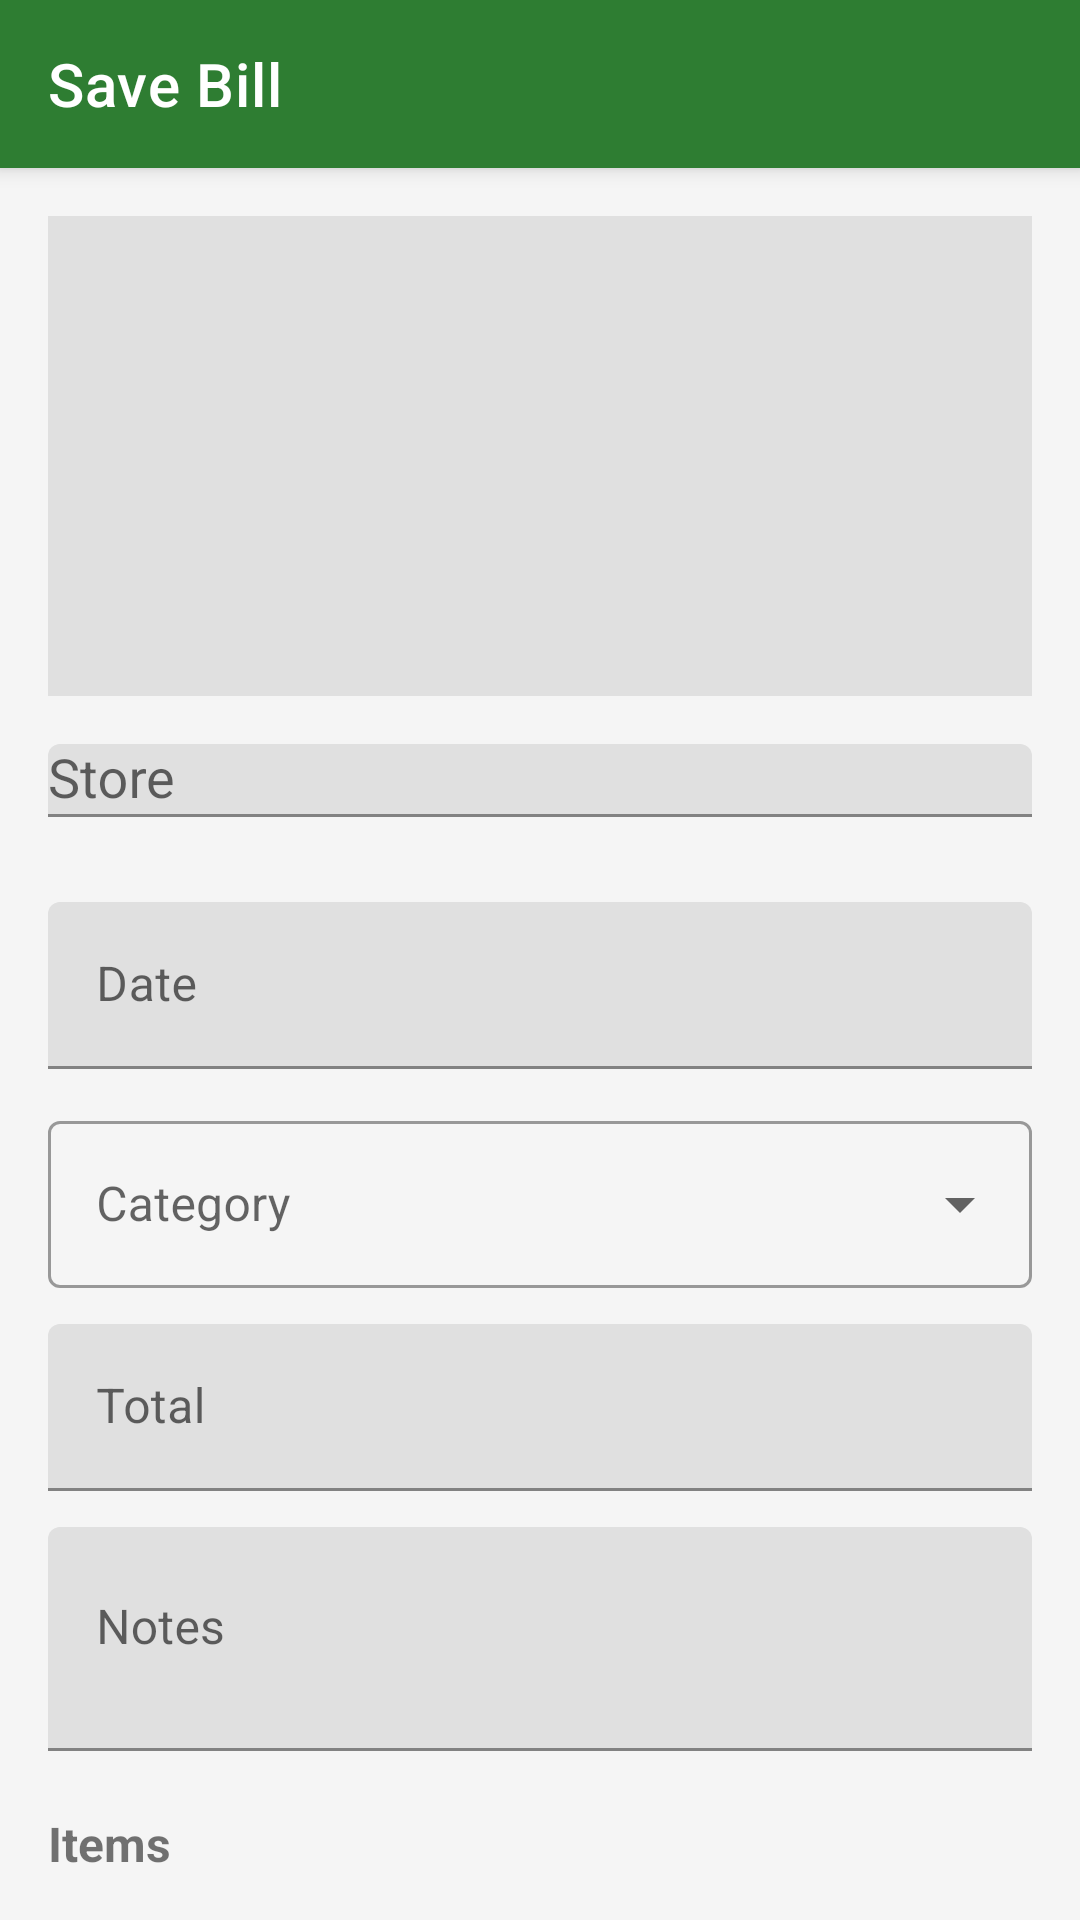

Layout XML and referenced resources for this Android screen:
<!-- AndroidManifest.xml: application theme Theme.BillScanner -->
<!-- res/layout/activity_review.xml -->
<?xml version="1.0" encoding="utf-8"?>
<androidx.coordinatorlayout.widget.CoordinatorLayout
    xmlns:android="http://schemas.android.com/apk/res/android"
    xmlns:app="http://schemas.android.com/apk/res-auto"
    android:layout_width="match_parent"
    android:layout_height="match_parent">

    <com.google.android.material.appbar.AppBarLayout
        android:layout_width="match_parent"
        android:layout_height="wrap_content"
        android:theme="@style/Theme.BillScanner.Toolbar">

        <androidx.appcompat.widget.Toolbar
            android:id="@+id/toolbar"
            android:layout_width="match_parent"
            android:layout_height="?attr/actionBarSize"
            android:background="@color/primary"
            app:title="@string/save_bill"
            app:titleTextColor="@color/white"
            app:navigationIcon="@drawable/ic_back" />

    </com.google.android.material.appbar.AppBarLayout>

    <androidx.core.widget.NestedScrollView
        android:layout_width="match_parent"
        android:layout_height="match_parent"
        app:layout_behavior="@string/appbar_scrolling_view_behavior">

        <LinearLayout
            android:layout_width="match_parent"
            android:layout_height="wrap_content"
            android:orientation="vertical"
            android:padding="16dp">

            <ImageView
                android:id="@+id/ivThumbnail"
                android:layout_width="match_parent"
                android:layout_height="160dp"
                android:scaleType="centerCrop"
                android:background="@color/divider"
                android:contentDescription="@string/view_original_image"
                android:layout_marginBottom="16dp" />

            <TextView
                android:id="@+id/tvNoPhoto"
                android:layout_width="match_parent"
                android:layout_height="wrap_content"
                android:text="@string/no_photo_manual_entry"
                android:textSize="13sp"
                android:textStyle="italic"
                android:textColor="@color/text_secondary"
                android:visibility="gone"
                android:layout_marginBottom="16dp" />

            
            <LinearLayout
                android:id="@+id/templateMatchBanner"
                android:layout_width="match_parent"
                android:layout_height="wrap_content"
                android:orientation="vertical"
                android:background="#E8F5E9"
                android:padding="12dp"
                android:layout_marginBottom="12dp"
                android:visibility="gone">

                <TextView
                    android:id="@+id/tvTemplateMatchTitle"
                    android:layout_width="match_parent"
                    android:layout_height="wrap_content"
                    android:textStyle="bold"
                    android:textSize="13sp"
                    android:textColor="@color/primary_dark" />

                <TextView
                    android:id="@+id/tvCompareToggle"
                    android:layout_width="wrap_content"
                    android:layout_height="wrap_content"
                    android:text="@string/compare_with_generic_parser"
                    android:textSize="12sp"
                    android:textColor="@color/primary_dark"
                    android:textStyle="italic"
                    android:layout_marginTop="4dp"
                    android:padding="4dp"
                    android:background="?attr/selectableItemBackground" />

                <TextView
                    android:id="@+id/tvGenericComparison"
                    android:layout_width="match_parent"
                    android:layout_height="wrap_content"
                    android:textSize="12sp"
                    android:textColor="@color/text_secondary"
                    android:layout_marginTop="4dp"
                    android:visibility="gone" />
            </LinearLayout>

            
            <com.google.android.material.textfield.TextInputLayout
                android:layout_width="match_parent"
                android:layout_height="wrap_content"
                android:hint="@string/store_name">
                <AutoCompleteTextView
                    android:id="@+id/etStoreEnglish"
                    android:layout_width="match_parent"
                    android:layout_height="wrap_content"
                    android:inputType="text|textCapWords"
                    android:completionThreshold="1" />
            </com.google.android.material.textfield.TextInputLayout>

            <TextView
                android:id="@+id/tvStoreOriginal"
                android:layout_width="match_parent"
                android:layout_height="wrap_content"
                android:textSize="12sp"
                android:textColor="@color/text_secondary"
                android:layout_marginBottom="12dp" />

            
            <com.google.android.material.textfield.TextInputLayout
                android:layout_width="match_parent"
                android:layout_height="wrap_content"
                android:hint="@string/date">
                <com.google.android.material.textfield.TextInputEditText
                    android:id="@+id/etDate"
                    android:layout_width="match_parent"
                    android:layout_height="wrap_content"
                    android:focusable="false"
                    android:clickable="true" />
            </com.google.android.material.textfield.TextInputLayout>

            <View
                android:layout_width="match_parent"
                android:layout_height="12dp" />

            
            <com.google.android.material.textfield.TextInputLayout
                android:layout_width="match_parent"
                android:layout_height="wrap_content"
                android:hint="@string/category"
                style="@style/Widget.MaterialComponents.TextInputLayout.OutlinedBox.ExposedDropdownMenu">
                <AutoCompleteTextView
                    android:id="@+id/spinnerCategory"
                    android:layout_width="match_parent"
                    android:layout_height="wrap_content"
                    android:inputType="none" />
            </com.google.android.material.textfield.TextInputLayout>

            <View
                android:layout_width="match_parent"
                android:layout_height="12dp" />

            
            <com.google.android.material.textfield.TextInputLayout
                android:layout_width="match_parent"
                android:layout_height="wrap_content"
                android:hint="@string/total">
                <com.google.android.material.textfield.TextInputEditText
                    android:id="@+id/etTotal"
                    android:layout_width="match_parent"
                    android:layout_height="wrap_content"
                    android:inputType="numberDecimal" />
            </com.google.android.material.textfield.TextInputLayout>

            <View
                android:layout_width="match_parent"
                android:layout_height="12dp" />

            
            <com.google.android.material.textfield.TextInputLayout
                android:layout_width="match_parent"
                android:layout_height="wrap_content"
                android:hint="@string/notes">
                <com.google.android.material.textfield.TextInputEditText
                    android:id="@+id/etNotes"
                    android:layout_width="match_parent"
                    android:layout_height="wrap_content"
                    android:inputType="textMultiLine|textCapSentences"
                    android:minLines="2"
                    android:gravity="top" />
            </com.google.android.material.textfield.TextInputLayout>

            <View
                android:layout_width="match_parent"
                android:layout_height="20dp" />

            <TextView
                android:layout_width="wrap_content"
                android:layout_height="wrap_content"
                android:text="@string/items"
                android:textStyle="bold"
                android:textSize="16sp"
                android:layout_marginBottom="4dp" />

            <LinearLayout
                android:id="@+id/lineItemsContainer"
                android:layout_width="match_parent"
                android:layout_height="wrap_content"
                android:orientation="vertical"
                android:divider="@drawable/divider_line"
                android:showDividers="middle" />

            <com.google.android.material.button.MaterialButton
                android:id="@+id/btnAddItem"
                style="@style/Widget.MaterialComponents.Button.TextButton"
                android:layout_width="wrap_content"
                android:layout_height="wrap_content"
                android:text="@string/add_item"
                android:layout_marginTop="8dp" />

            <View
                android:layout_width="match_parent"
                android:layout_height="24dp" />

            <com.google.android.material.button.MaterialButton
                android:id="@+id/btnSave"
                android:layout_width="match_parent"
                android:layout_height="wrap_content"
                android:text="@string/save_bill" />

            <View
                android:layout_width="match_parent"
                android:layout_height="16dp" />

        </LinearLayout>
    </androidx.core.widget.NestedScrollView>

</androidx.coordinatorlayout.widget.CoordinatorLayout>
<!-- resources referenced by this layout -->
<resources>
  <color name="divider">#E0E0E0</color>
  <color name="primary">#2E7D32</color>
  <color name="primary_dark">#1B5E20</color>
  <color name="text_secondary">#757575</color>
  <color name="white">#FFFFFF</color>
  <string name="add_item">Add item</string>
  <string name="category">Category</string>
  <string name="compare_with_generic_parser">Compare with generic parser result \u25be</string>
  <string name="date">Date</string>
  <string name="items">Items</string>
  <string name="no_photo_manual_entry">No photo — entered manually</string>
  <string name="notes">Notes</string>
  <string name="save_bill">Save Bill</string>
  <string name="store_name">Store</string>
  <string name="total">Total</string>
  <string name="view_original_image">View scanned image</string>
  <style name="Theme.BillScanner.Toolbar" parent="ThemeOverlay.MaterialComponents.Dark.ActionBar" />
  <style name="Theme.BillScanner" parent="Theme.MaterialComponents.Light.NoActionBar">
          <item name="colorPrimary">@color/primary</item>
          <item name="colorPrimaryDark">@color/primary_dark</item>
          <item name="colorAccent">@color/accent</item>
          <item name="colorSurface">@color/surface</item>
          <item name="android:statusBarColor">@color/primary_dark</item>
          <item name="android:windowBackground">@color/background</item>
          <item name="android:textColorPrimary">@color/text_primary</item>
          <item name="android:textColorSecondary">@color/text_secondary</item>
          
          <item name="android:forceDarkAllowed" tools:targetApi="q">false</item>
      </style>
  <color name="accent">#FF9800</color>
  <color name="surface">#FFFFFF</color>
  <color name="background">#F5F5F5</color>
  <color name="text_primary">#212121</color>
</resources>
